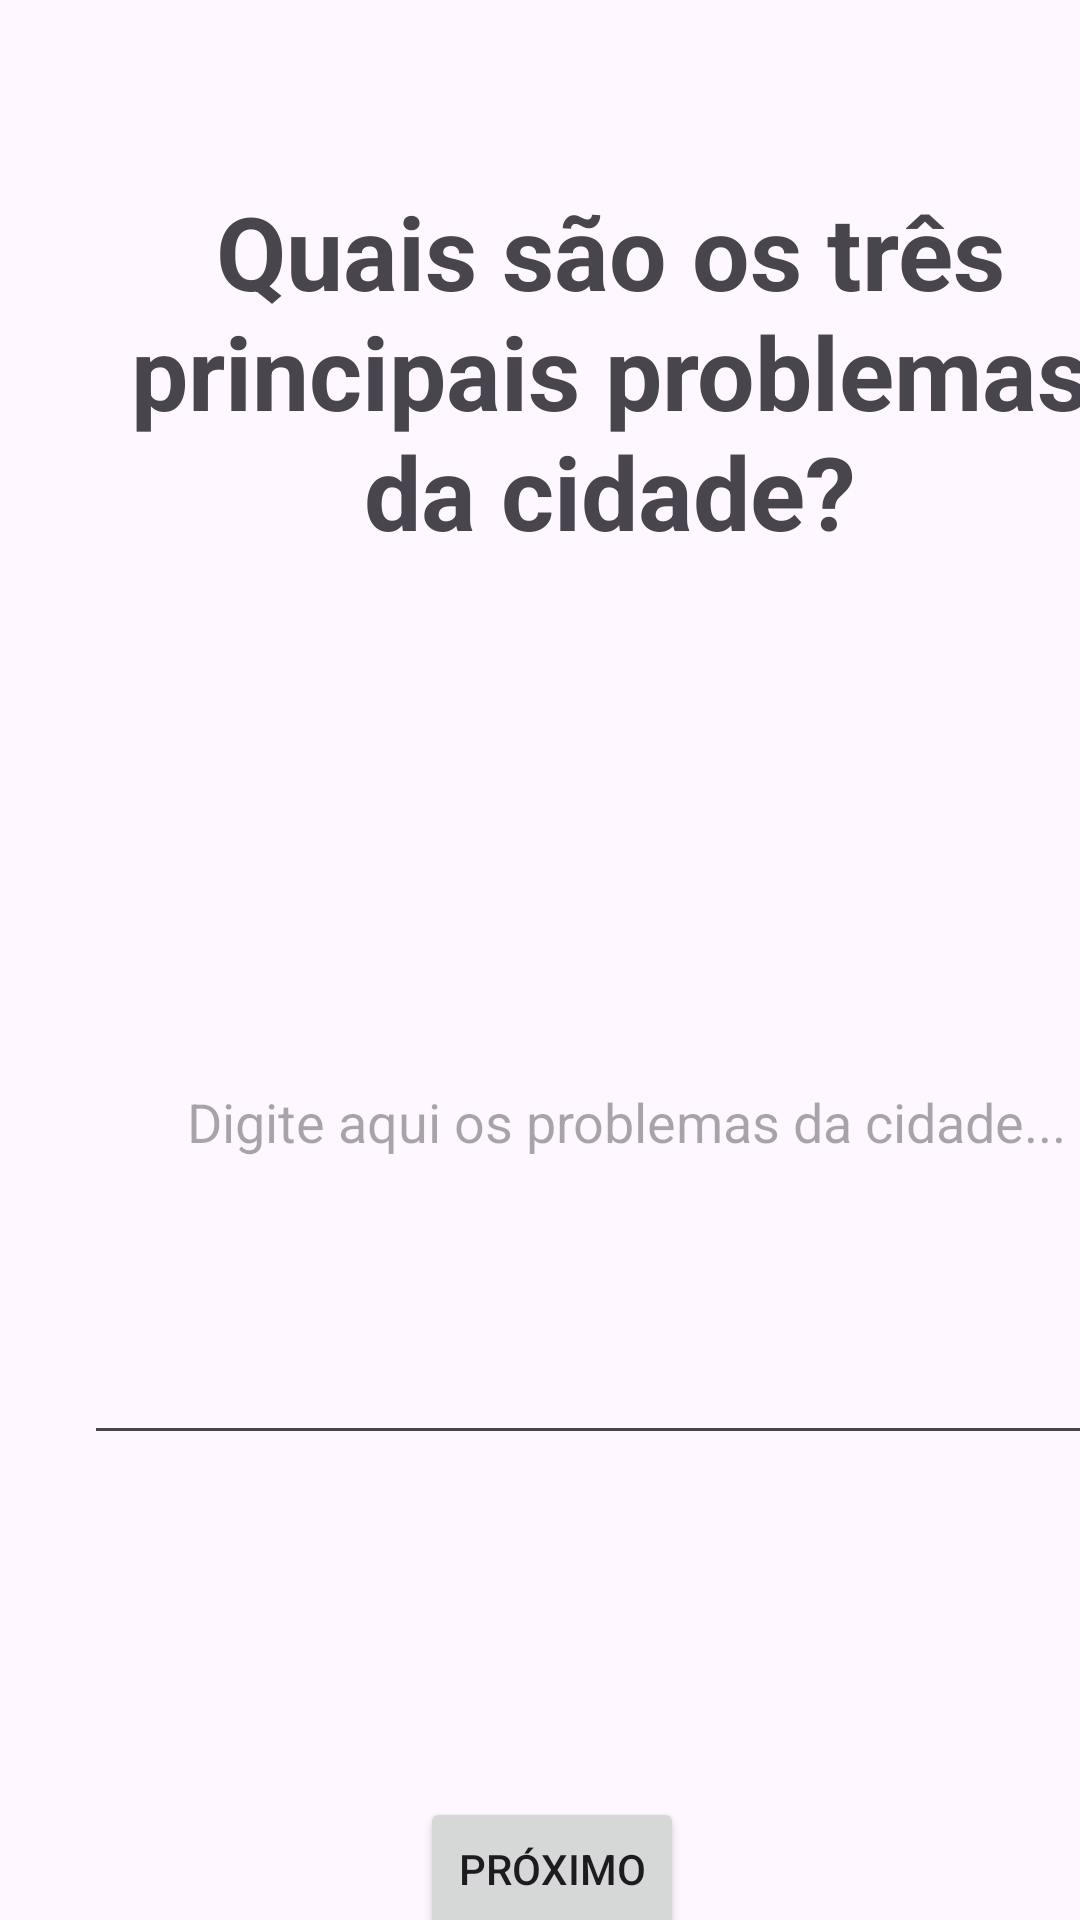

Reconstruct the res/layout file that produces this screen, plus the resources it refers to.
<!-- AndroidManifest.xml: application theme Theme.Tarefa_07_Pesquisa -->
<!-- res/layout/activity_problemas_da_cidade.xml -->
<?xml version="1.0" encoding="utf-8"?>
<androidx.constraintlayout.widget.ConstraintLayout xmlns:android="http://schemas.android.com/apk/res/android"
    xmlns:app="http://schemas.android.com/apk/res-auto"
    xmlns:tools="http://schemas.android.com/tools"
    android:id="@+id/tvGado"
    android:layout_width="match_parent"
    android:layout_height="match_parent"
    tools:context=".Problemas_da_Cidade">

    <TextView
        android:id="@+id/textView6"
        android:layout_width="351dp"
        android:layout_height="119dp"
        android:layout_marginStart="28dp"
        android:layout_marginTop="61dp"
        android:gravity="center_horizontal"
        android:text="Quais são os três principais problemas da cidade?"
        android:textSize="34sp"
        android:textStyle="bold"
        app:layout_constraintStart_toStartOf="parent"
        app:layout_constraintTop_toTopOf="parent" />

    <EditText
        android:id="@+id/edProblema01"
        android:layout_width="366dp"
        android:layout_height="225dp"
        android:layout_marginStart="28dp"
        android:layout_marginTop="80dp"
        android:ems="10"
        android:hint="       Digite aqui os problemas da cidade..."
        android:inputType="text"
        app:layout_constraintStart_toStartOf="parent"
        app:layout_constraintTop_toBottomOf="@+id/textView6" />

    <Button
        android:id="@+id/btProximo"
        android:layout_width="wrap_content"
        android:layout_height="wrap_content"
        android:layout_marginStart="140dp"
        android:layout_marginTop="114dp"
        android:text="PRÓXIMO"
        app:layout_constraintStart_toStartOf="parent"
        app:layout_constraintTop_toBottomOf="@+id/edProblema01" />

</androidx.constraintlayout.widget.ConstraintLayout>
<!-- resources referenced by this layout -->
<resources>
  <style name="Theme.Tarefa_07_Pesquisa" parent="Base.Theme.Tarefa_07_Pesquisa" />
  <style name="Base.Theme.Tarefa_07_Pesquisa" parent="Theme.Material3.DayNight.NoActionBar">
          
          
      </style>
</resources>
